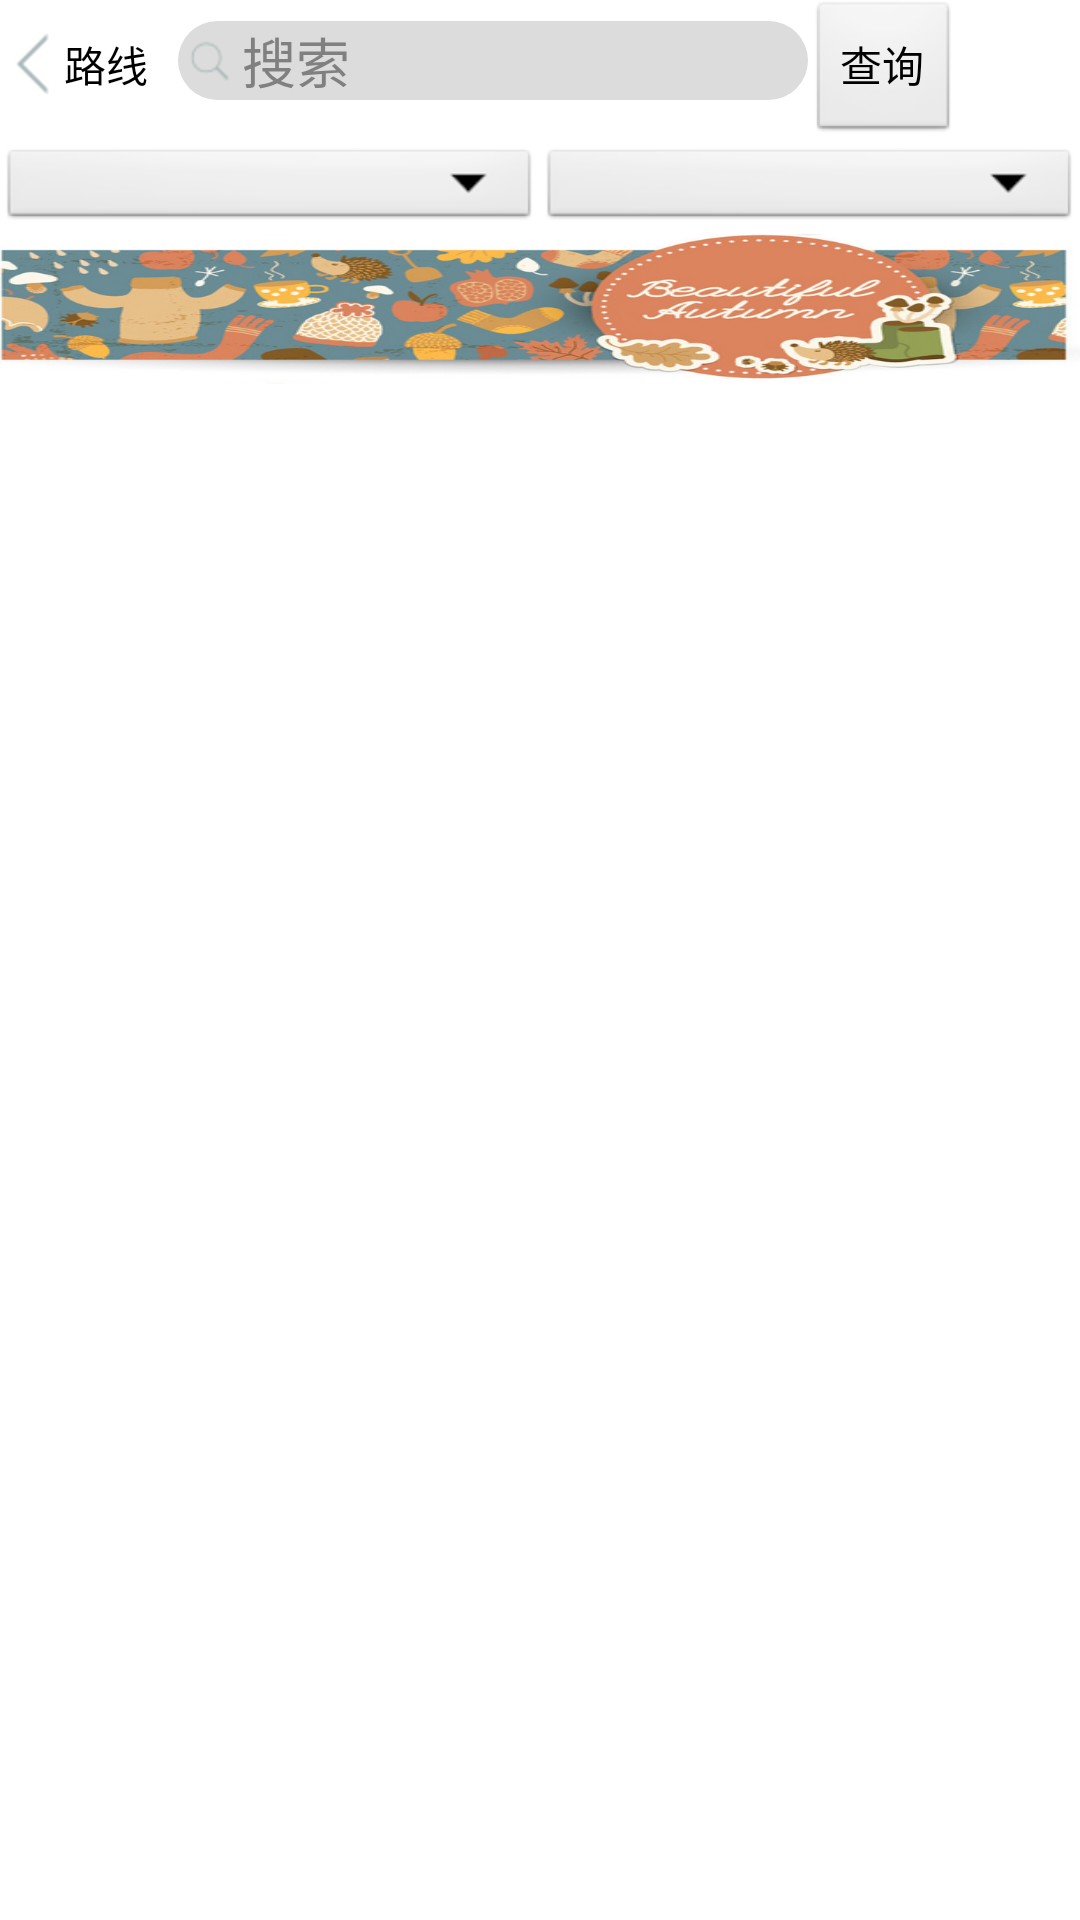

Write the Android layout XML for this screen, with the resource values it uses.
<!-- AndroidManifest.xml: application theme AppTheme -->
<!-- res/layout/allroutes.xml -->
<?xml version="1.0" encoding="utf-8"?>
<RelativeLayout xmlns:android="http://schemas.android.com/apk/res/android"
    android:layout_width="match_parent"
    android:layout_height="match_parent"
    android:orientation="vertical" >

    <LinearLayout
        android:layout_width="fill_parent"
        android:layout_height="fill_parent"
        android:orientation="vertical" >

        <LinearLayout
            android:layout_width="match_parent"
            android:layout_height="wrap_content"
            android:orientation="horizontal" 
            android:showDividers="end">

            <Button
                android:id="@+id/btn_route_back"
                android:layout_width="wrap_content"
                android:layout_height="wrap_content"
                android:background="#00000000"
                android:drawableLeft="@drawable/arrow"
                android:text="路线" />

            <AutoCompleteTextView
                android:id="@+id/route_search"
                android:layout_width="wrap_content"
                android:layout_height="wrap_content"
                android:layout_marginLeft="10dp"
                android:background="@drawable/input_search"
                android:completionThreshold="1"
                android:drawableLeft="@drawable/mirror"
                android:ems="10"
                android:hint="@string/search_name"
                android:imeOptions="actionSearch" />

            <Button
                android:id="@+id/find_route_btn"
                android:layout_width="wrap_content"
                android:layout_height="wrap_content"
                android:text="查询"
                />

        </LinearLayout>

        <LinearLayout
            android:layout_width="match_parent"
            android:layout_height="30dp"
            android:showDividers="end"
            
            >

            <Spinner
                android:layout_width="wrap_content"
                android:layout_height="match_parent"
                android:layout_weight="1" 
                android:text="@string/hot_sight"
                android:id="@+id/hot_sight"
                />
			<Spinner
                android:layout_width="wrap_content"
                android:layout_height="match_parent"
                android:layout_weight="1" 
                android:text="@string/sight_sort"
                android:id="@+id/sight_sort"
                />
        </LinearLayout>

        <LinearLayout
            android:layout_width="match_parent"
            android:layout_height="50dp" 
            android:showDividers="end">
            <ImageView
                android:id="@+id/imageView1"
                android:layout_width="wrap_content"
                android:layout_height="wrap_content"
                android:src="@drawable/advertisement"
                android:scaleType="fitXY" />
        </LinearLayout>
       	<ScrollView 
			    android:layout_width="fill_parent"
				android:layout_height="fill_parent"
				android:fillViewport="true">
            
		 <LinearLayout
		     android:layout_width="fill_parent"
		     android:layout_height="fill_parent" >

				<ListView
				    android:id="@+id/route_listview"
				    android:layout_width="fill_parent"
				    android:layout_height="fill_parent" >

				</ListView>
		</LinearLayout>
				</ScrollView>
    
    </LinearLayout>

</RelativeLayout>
<!-- resources referenced by this layout -->
<resources>
  <!-- drawable advertisement: png bitmap (drawable-hdpi, 179541 bytes) -->
  <!-- drawable arrow: png bitmap (drawable-hdpi, 404 bytes) -->
  <!-- drawable input_search (drawable-xxhdpi) -->
  <?xml version="1.0" encoding="utf-8"?>
  <shape xmlns:android="http://schemas.android.com/apk/res/android" 
       android:shape="rectangle"
      >
      <solid android:color="#DCDCDC"/>
  <corners 
      android:bottomLeftRadius="15dp"
      android:topLeftRadius="15dp"
      android:topRightRadius="15dp"
      android:bottomRightRadius="15dp"/>
      
  
  </shape>
  <!-- drawable mirror: png bitmap (drawable-hdpi, 728 bytes) -->
  <string name="hot_sight">热门景点</string>
  <string name="search_name">搜索</string>
  <string name="sight_sort">筛选</string>
  <style name="AppTheme" parent="AppBaseTheme">
          
      </style>
  <style name="AppBaseTheme" parent="android:Theme.Light">
          
      </style>
</resources>
